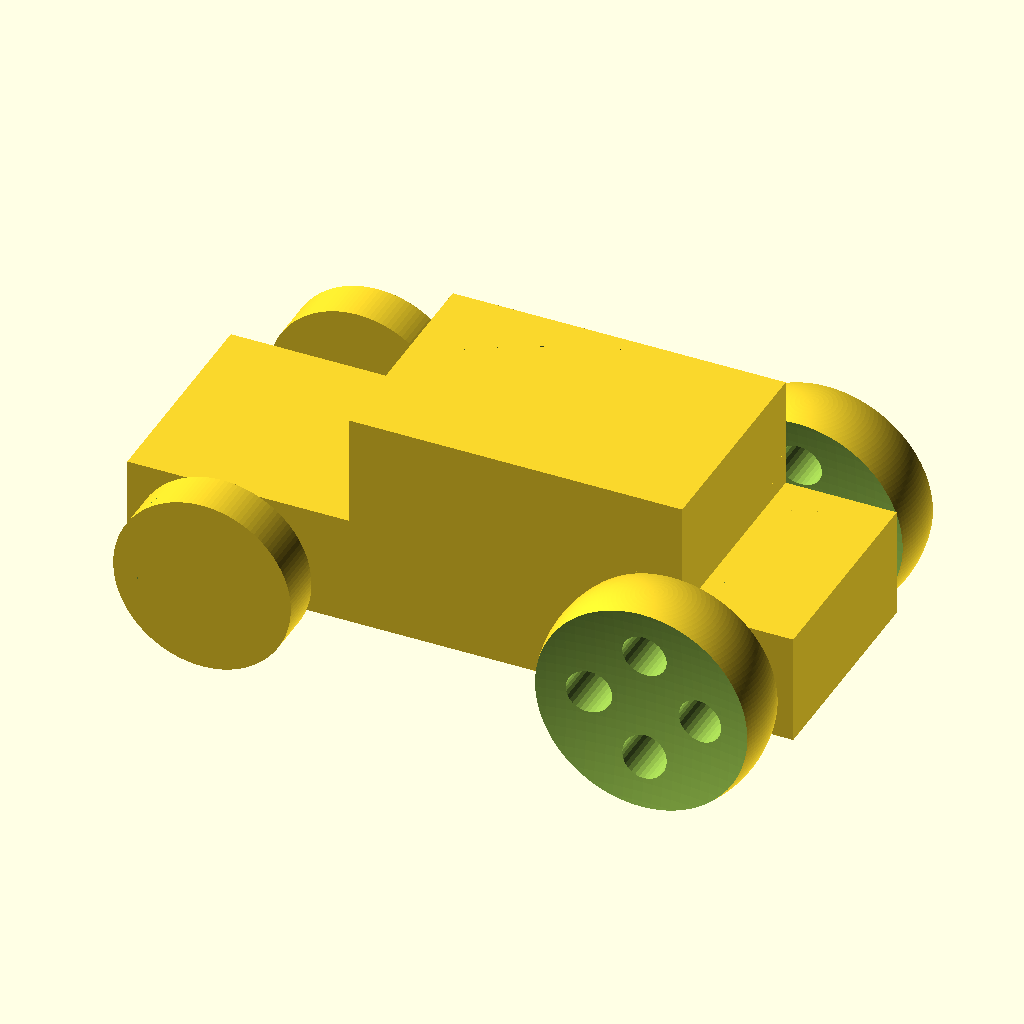
Cell 1 — every parameter at its default value.
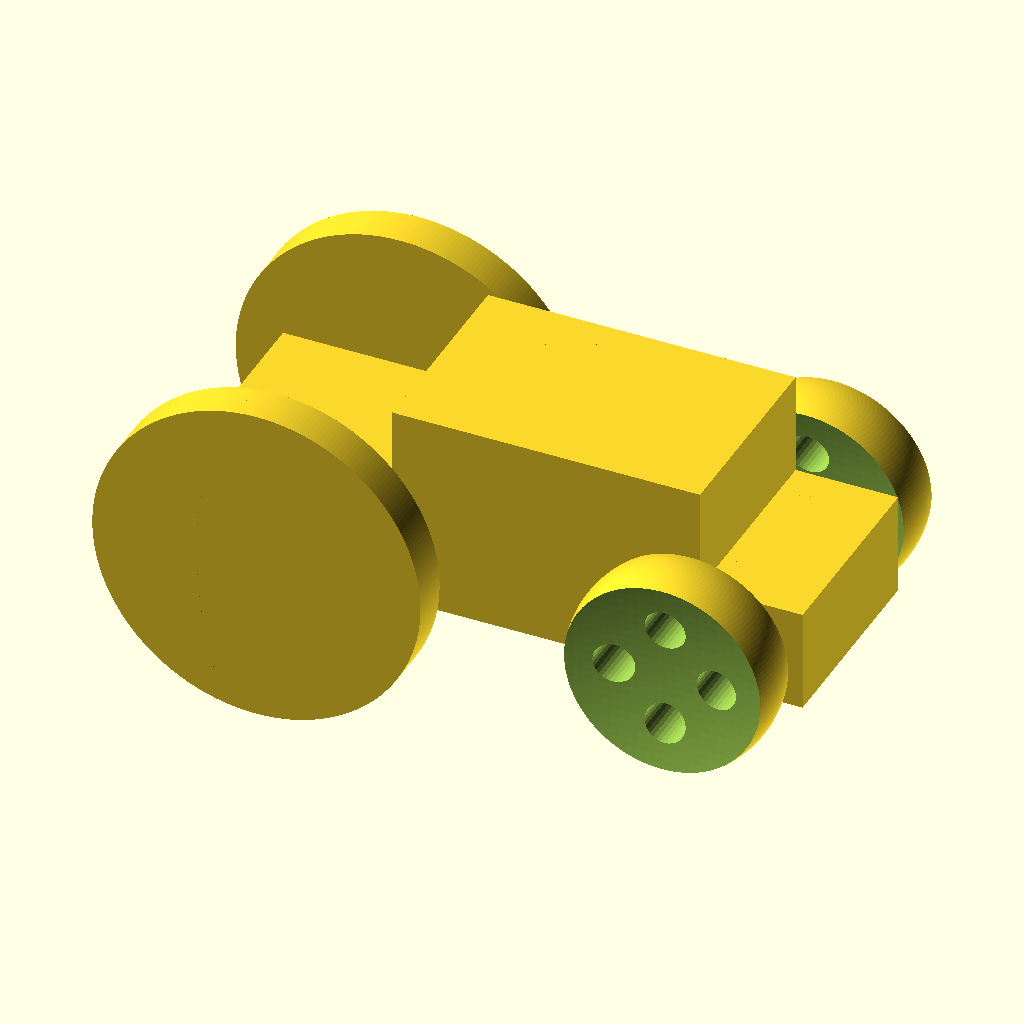
Cell 2 — wheel_radius set to 16, the other parameters unchanged.
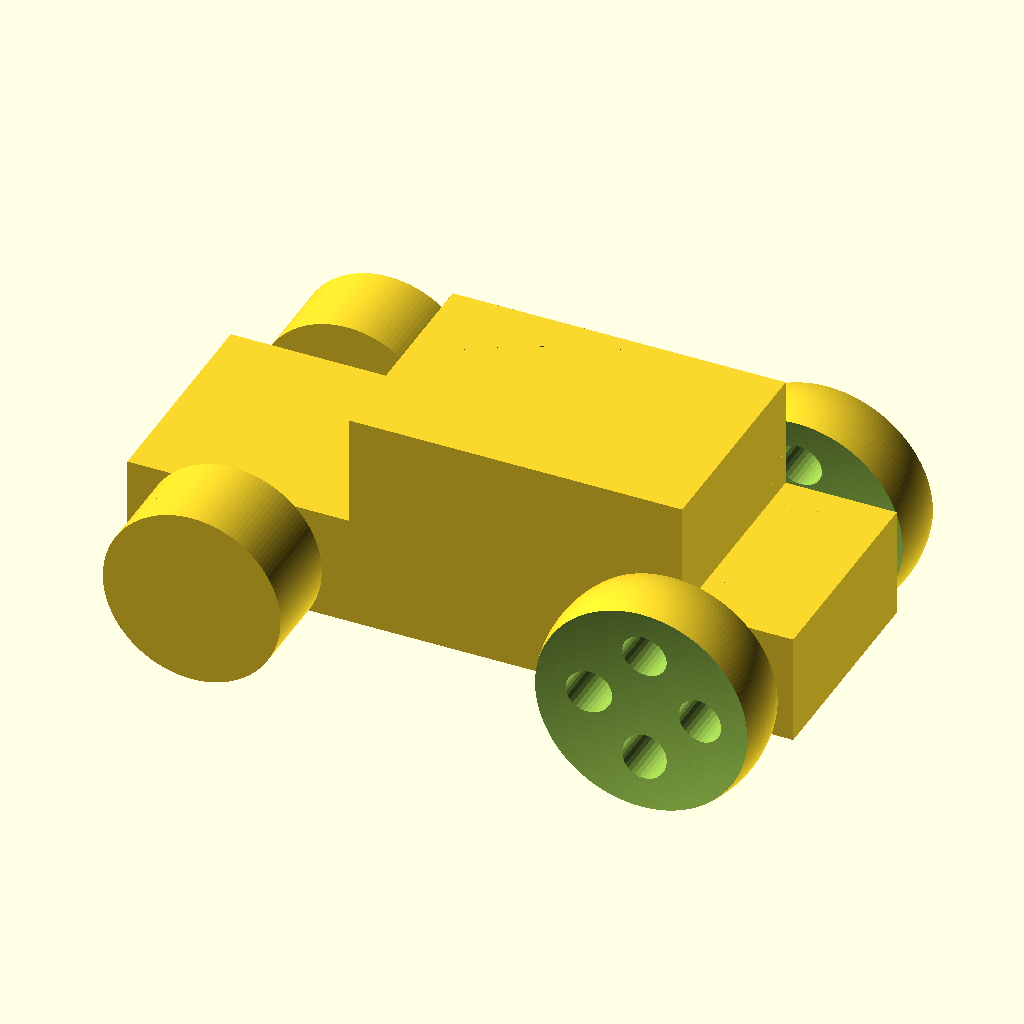
Cell 3: the same model with wheel_width = 8.
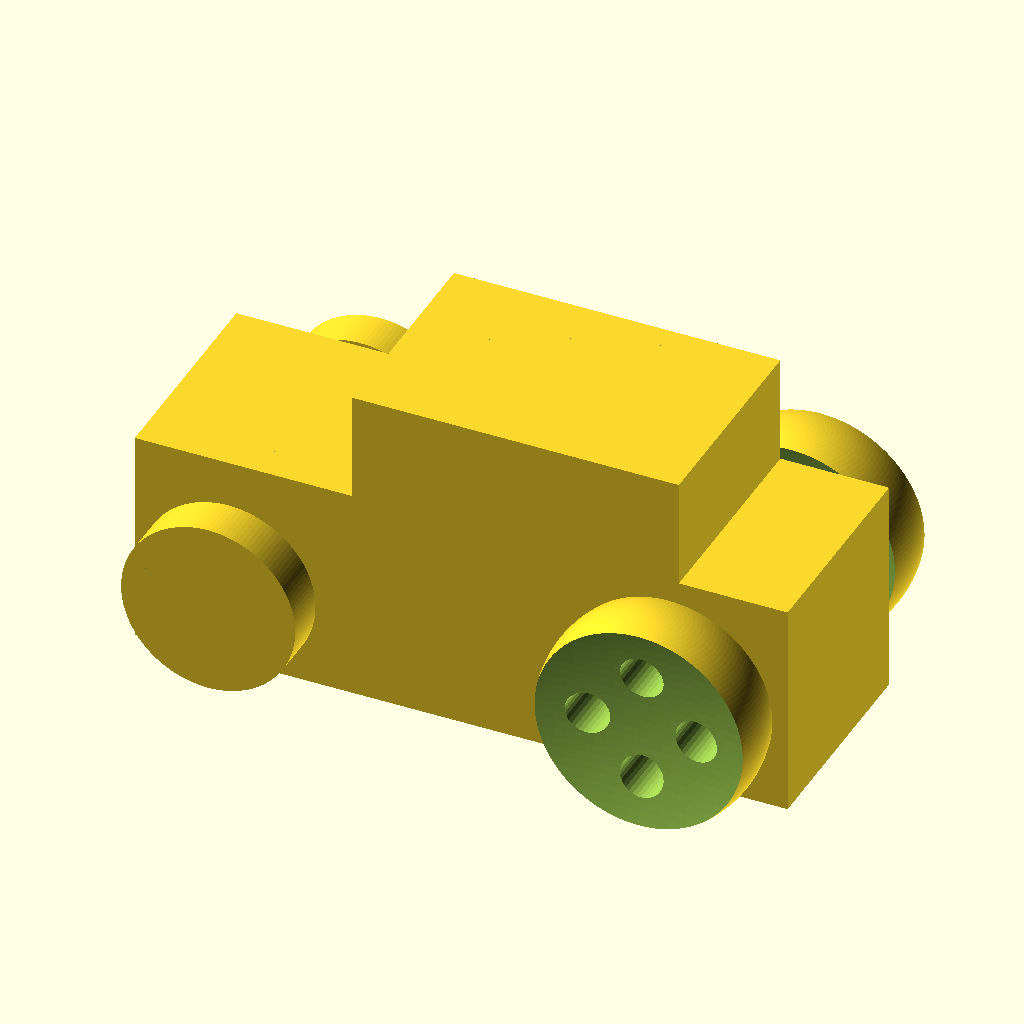
Cell 4: base_height = 20 (everything else at default).
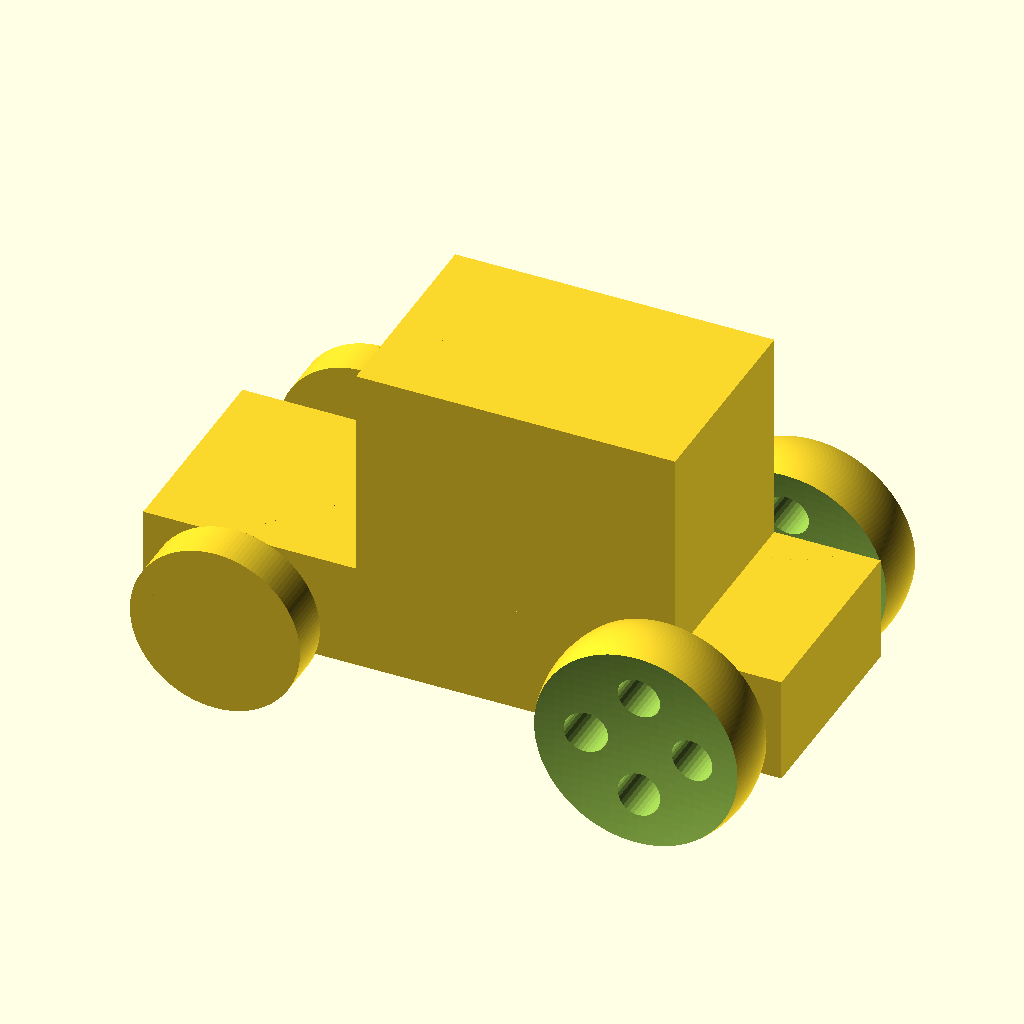
Cell 5: the same model with top_height = 20.
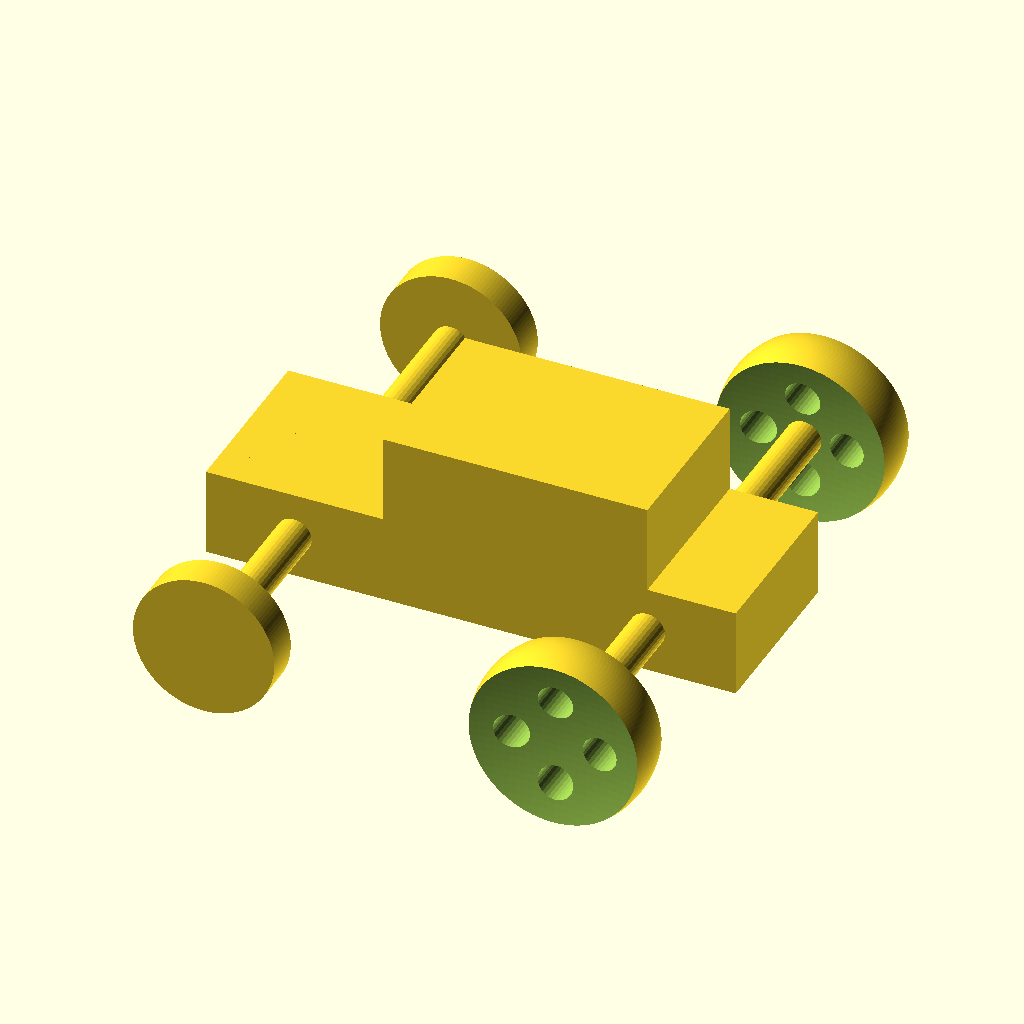
Cell 6: the same model with track = 60.
The same orthographic view direction (rotation 55°, 0°, 25°; colour scheme Cornfield) for every cell, with the view re-fitted per cell, so scale and position can differ between cells.
OpenSCAD source file OpenSCAD_Tutorial/Tutorial_Files/chapter_5/car_with_different_wheels_from_used_modules.scad:
use <wheels.scad>
$fa = 1;
$fs = 0.4;
wheel_radius = 8;
wheel_width = 4;
base_height = 10; 
top_height = 10; 
track = 30; 
// Car body base 
cube([60,20,base_height],center=true); 
// Car body top 
translate([5,0,base_height/2+top_height/2 - 0.001])
    cube([30,20,top_height],center=true); 
// Front left wheel 
translate([-20,-track/2,0])
    simple_wheel(wheel_radius=wheel_radius, wheel_width=wheel_width); 
// Front right wheel 
translate([-20,track/2,0])
    simple_wheel(wheel_radius=wheel_radius, wheel_width=wheel_width);  
// Rear left wheel 
translate([20,-track/2,0])
    complex_wheel(); 
// Rear right wheel 
translate([20,track/2,0])
    complex_wheel(); 
// Front axle 
translate([-20,0,0])
    rotate([90,0,0])
    cylinder(h=track,r=2,center=true); 
// Rear axle 
translate([20,0,0])
    rotate([90,0,0])
    cylinder(h=track,r=2,center=true);
Parameter table extracted from the source (name, type, default, range or options):
wheel_radius: number, default 8
wheel_width: number, default 4
base_height: number, default 10
top_height: number, default 10
track: number, default 30
